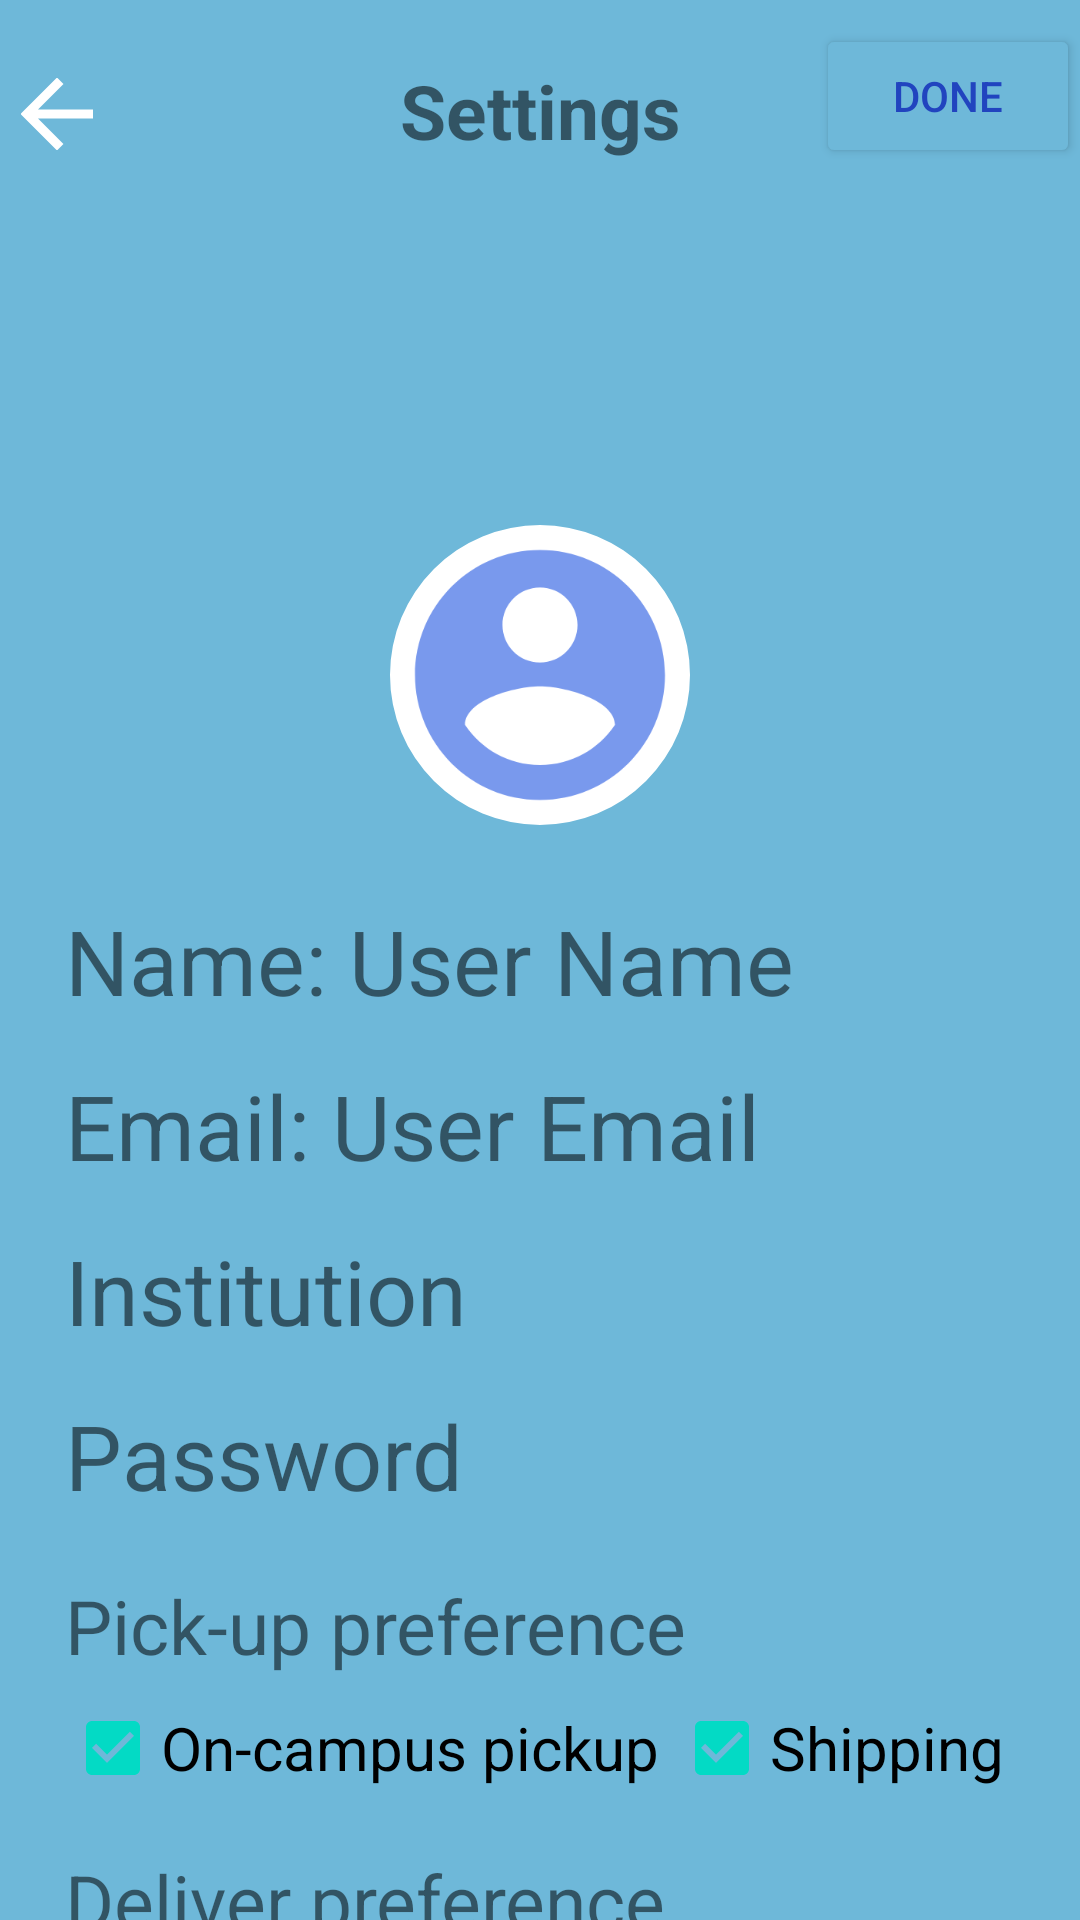

Layout XML and referenced resources for this Android screen:
<!-- AndroidManifest.xml: application theme Theme.FoundIt -->
<!-- res/layout/activity_setting.xml -->
<?xml version="1.0" encoding="utf-8"?>
<androidx.constraintlayout.widget.ConstraintLayout xmlns:android="http://schemas.android.com/apk/res/android"
    xmlns:app="http://schemas.android.com/apk/res-auto"
    xmlns:tools="http://schemas.android.com/tools"
    android:layout_width="match_parent"
    android:layout_height="match_parent"
    android:background="#6EB8D9"
    tools:context=".SettingActivity">

    <TextView
        android:id="@+id/settingTxt"
        android:layout_width="wrap_content"
        android:layout_height="wrap_content"
        android:layout_marginTop="20dp"
        android:text="Settings"
        android:textSize="25sp"
        android:textStyle="bold"
        app:layout_constraintEnd_toEndOf="parent"
        app:layout_constraintStart_toStartOf="parent"
        app:layout_constraintTop_toTopOf="parent" />

    <ImageView
        android:id="@+id/backBttn"
        android:layout_width="wrap_content"
        android:layout_height="wrap_content"
        android:layout_marginStart="7dp"
        android:layout_marginTop="26dp"
        app:layout_constraintEnd_toStartOf="@+id/settingTxt"
        app:layout_constraintHorizontal_bias="0.0"
        app:layout_constraintStart_toStartOf="parent"

        app:layout_constraintTop_toTopOf="parent"
        app:srcCompat="@drawable/ic_back_arrow" />
    <RelativeLayout
        android:layout_width="match_parent"
        android:layout_height="180dp"
        android:layout_marginTop="15dp"
        app:layout_constraintEnd_toEndOf="parent"
        app:layout_constraintStart_toStartOf="parent"
        app:layout_constraintTop_toBottomOf="@id/settingTxt">

        <com.google.android.material.imageview.ShapeableImageView
            android:id="@+id/iitWallpaper"
            android:layout_width="match_parent"
            android:layout_height="match_parent"
            android:layout_centerHorizontal="true"
            app:srcCompat="@mipmap/iitcampus" />
    </RelativeLayout>

    <com.google.android.material.imageview.ShapeableImageView
        android:id="@+id/userAvatar"
        android:layout_width="120dp"
        android:layout_height="120dp"
        android:layout_marginTop="165dp"

        android:background="#ffffff"
        android:paddingHorizontal="10dp"
        android:paddingVertical="10dp"
        app:layout_constraintEnd_toEndOf="parent"
        app:layout_constraintStart_toStartOf="parent"
        app:layout_constraintTop_toTopOf="parent"
        app:shapeAppearanceOverlay="@style/Circular"
        app:srcCompat="@drawable/ic_account_circle"
        />

    <ImageView
        android:id="@+id/editAvatar"
        android:layout_width="50dp"
        android:layout_height="70dp"
        app:layout_constraintBottom_toBottomOf="@+id/userAvatar"
        app:layout_constraintEnd_toEndOf="@+id/userAvatar"
        app:srcCompat="@drawable/ic_edit" />

    <TextView
        android:id="@+id/nameTxt"
        android:layout_width="wrap_content"
        android:layout_height="50dp"
        android:layout_marginTop="15dp"
        android:text="Name: User Name"
        android:textSize="30sp"
        app:layout_constraintEnd_toEndOf="parent"

        app:layout_constraintHorizontal_bias="0.185"
        app:layout_constraintStart_toStartOf="parent"
        app:layout_constraintTop_toBottomOf="@+id/userAvatar" />

    <TextView
    android:id="@+id/emailTxt"
    android:layout_width="wrap_content"
    android:layout_height="50dp"
    android:layout_marginTop="5dp"
    android:text="Email: User Email"
    android:textSize="30sp"

    app:layout_constraintStart_toStartOf="@+id/nameTxt"
    app:layout_constraintTop_toBottomOf="@+id/nameTxt" />

    <TextView
        android:id="@+id/institutionTxt"
        android:layout_width="wrap_content"
        android:layout_height="50dp"
        android:layout_marginTop="5dp"
        android:text="Institution"
        android:textSize="30sp"

        app:layout_constraintStart_toStartOf="@+id/emailTxt"
        app:layout_constraintTop_toBottomOf="@+id/emailTxt" />

    <TextView
        android:id="@+id/passwordTxt"
        android:layout_width="wrap_content"
        android:layout_height="50dp"
        android:layout_marginTop="5dp"
        android:text="Password"
        android:textSize="30sp"

        app:layout_constraintStart_toStartOf="@+id/institutionTxt"
        app:layout_constraintTop_toBottomOf="@+id/institutionTxt" />

    <ImageView
        android:id="@+id/editInstitution"
        android:layout_width="wrap_content"
        android:layout_height="wrap_content"
        android:layout_marginStart="10dp"
        android:layout_marginTop="10dp"
        app:layout_constraintStart_toEndOf="@+id/institutionTxt"
        app:layout_constraintTop_toBottomOf="@+id/emailTxt"
        app:srcCompat="@drawable/ic_edit"/>

    <ImageView
        android:id="@+id/editPassword"
        android:layout_width="wrap_content"
        android:layout_height="wrap_content"
        android:layout_marginTop="7dp"
        app:layout_constraintBottom_toBottomOf="@+id/passwordTxt"
        app:layout_constraintEnd_toEndOf="@+id/editInstitution"
        app:layout_constraintTop_toBottomOf="@+id/editInstitution"
        app:srcCompat="@drawable/ic_edit"/>

    <TextView
        android:id="@+id/pickupTxt"
        android:layout_width="wrap_content"
        android:layout_height="wrap_content"
        android:layout_marginTop="10dp"
        android:text="Pick-up preference"
        android:textSize="25sp"
        app:layout_constraintStart_toStartOf="@+id/passwordTxt"
        app:layout_constraintTop_toBottomOf="@+id/passwordTxt"/>

    <LinearLayout
        android:id="@+id/pickupLinearLayout"
        android:layout_width="wrap_content"

        android:layout_height="wrap_content"
        app:layout_constraintBottom_toBottomOf="parent"
        app:layout_constraintStart_toStartOf="@+id/pickupTxt"
        app:layout_constraintTop_toBottomOf="@+id/pickupTxt"
        app:layout_constraintVertical_bias="0.0">

        <CheckBox
            android:layout_width="wrap_content"
            android:layout_height="wrap_content"
            android:checked="true"
            android:text="On-campus pickup"
            android:textSize="20sp"/>

        <CheckBox
            android:layout_width="wrap_content"
            android:layout_height="wrap_content"
            android:layout_marginStart="5dp"
            android:checked="true"
            android:text="Shipping"
            android:textSize="20sp"/>

    </LinearLayout>

    <TextView
        android:id="@+id/deliveryTxt"
        android:layout_width="wrap_content"
        android:layout_height="wrap_content"
        android:layout_marginTop="10dp"
        android:text="Deliver preference"
        android:textSize="25sp"
        app:layout_constraintStart_toStartOf="@+id/pickupLinearLayout"
        app:layout_constraintTop_toBottomOf="@+id/pickupLinearLayout"/>

    <LinearLayout
        android:layout_width="wrap_content"
        android:layout_height="wrap_content"

        app:layout_constraintBottom_toBottomOf="parent"
        app:layout_constraintStart_toStartOf="@+id/deliveryTxt"
        app:layout_constraintTop_toBottomOf="@id/deliveryTxt"
        app:layout_constraintVertical_bias="0.0">

        <CheckBox
            android:layout_width="wrap_content"
            android:layout_height="wrap_content"
            android:checked="true"
            android:text="On-campus delivery"
            android:textSize="20sp"/>

        <CheckBox
            android:layout_width="wrap_content"
            android:layout_height="wrap_content"
            android:layout_marginStart="5dp"
            android:checked="true"
            android:text="Shipping"
            android:textSize="20sp"/>

    </LinearLayout>

    <Button
        android:id="@+id/doneButton"
        android:layout_width="wrap_content"
        android:layout_height="wrap_content"
        android:layout_marginTop="10dp"
        android:backgroundTint="#6EB8D9"
        android:text="Done"
        android:textColor="#2144BF"
        app:layout_constraintBottom_toBottomOf="@+id/settingTxt"
        app:layout_constraintRight_toRightOf="parent"
        app:layout_constraintTop_toTopOf="parent"

        />


</androidx.constraintlayout.widget.ConstraintLayout>
<!-- resources referenced by this layout -->
<resources>
  <!-- drawable ic_account_circle (drawable-anydpi) -->
  <vector xmlns:android="http://schemas.android.com/apk/res/android"
      android:width="24dp"
      android:height="24dp"
      android:viewportWidth="24"
      android:viewportHeight="24"
      android:tint="#577FE9"
      android:alpha="0.8">
    <path
        android:fillColor="@android:color/white"
        android:pathData="M12,2C6.48,2 2,6.48 2,12s4.48,10 10,10 10,-4.48 10,-10S17.52,2 12,2zM12,5c1.66,0 3,1.34 3,3s-1.34,3 -3,3 -3,-1.34 -3,-3 1.34,-3 3,-3zM12,19.2c-2.5,0 -4.71,-1.28 -6,-3.22 0.03,-1.99 4,-3.08 6,-3.08 1.99,0 5.97,1.09 6,3.08 -1.29,1.94 -3.5,3.22 -6,3.22z"/>
  </vector>
  <!-- drawable ic_back_arrow (drawable-anydpi-v24) -->
  <vector xmlns:android="http://schemas.android.com/apk/res/android"
      android:width="24dp"
      android:height="24dp"
      android:viewportWidth="24"
      android:viewportHeight="24"
      android:tint="#FFFFFF"
      android:autoMirrored="true">
    <group android:scaleX="1.5198238"
        android:scaleY="1.5198238"
        android:translateX="-6.2378855"
        android:translateY="-6.2378855">
      <path
          android:fillColor="@android:color/white"
          android:pathData="M20,11H7.83l5.59,-5.59L12,4l-8,8 8,8 1.41,-1.41L7.83,13H20v-2z"/>
    </group>
  </vector>
  <style name="Circular">
          <item name="cornerSize">50%</item>
      </style>
  <style name="Theme.FoundIt" parent="Theme.MaterialComponents.DayNight.DarkActionBar">
          
          <item name="colorPrimary">@color/purple_500</item>
          <item name="colorPrimaryVariant">@color/purple_700</item>
          <item name="colorOnPrimary">@color/white</item>
          
          <item name="colorSecondary">@color/teal_200</item>
          <item name="colorSecondaryVariant">@color/teal_700</item>
          <item name="colorOnSecondary">@color/black</item>
          
          <item name="android:statusBarColor" tools:targetApi="l">?attr/colorPrimaryVariant</item>
          
      </style>
  <!-- not gathered from this repository: default colours our renderer supplied (Android Studio template values) -->
  <color name="purple_500">#FF6200EE</color>
  <color name="purple_700">#FF3700B3</color>
  <color name="teal_200">#FF03DAC5</color>
  <color name="teal_700">#FF018786</color>
  <color name="black">#FF000000</color>
  <color name="white">#FFFFFFFF</color>
</resources>
